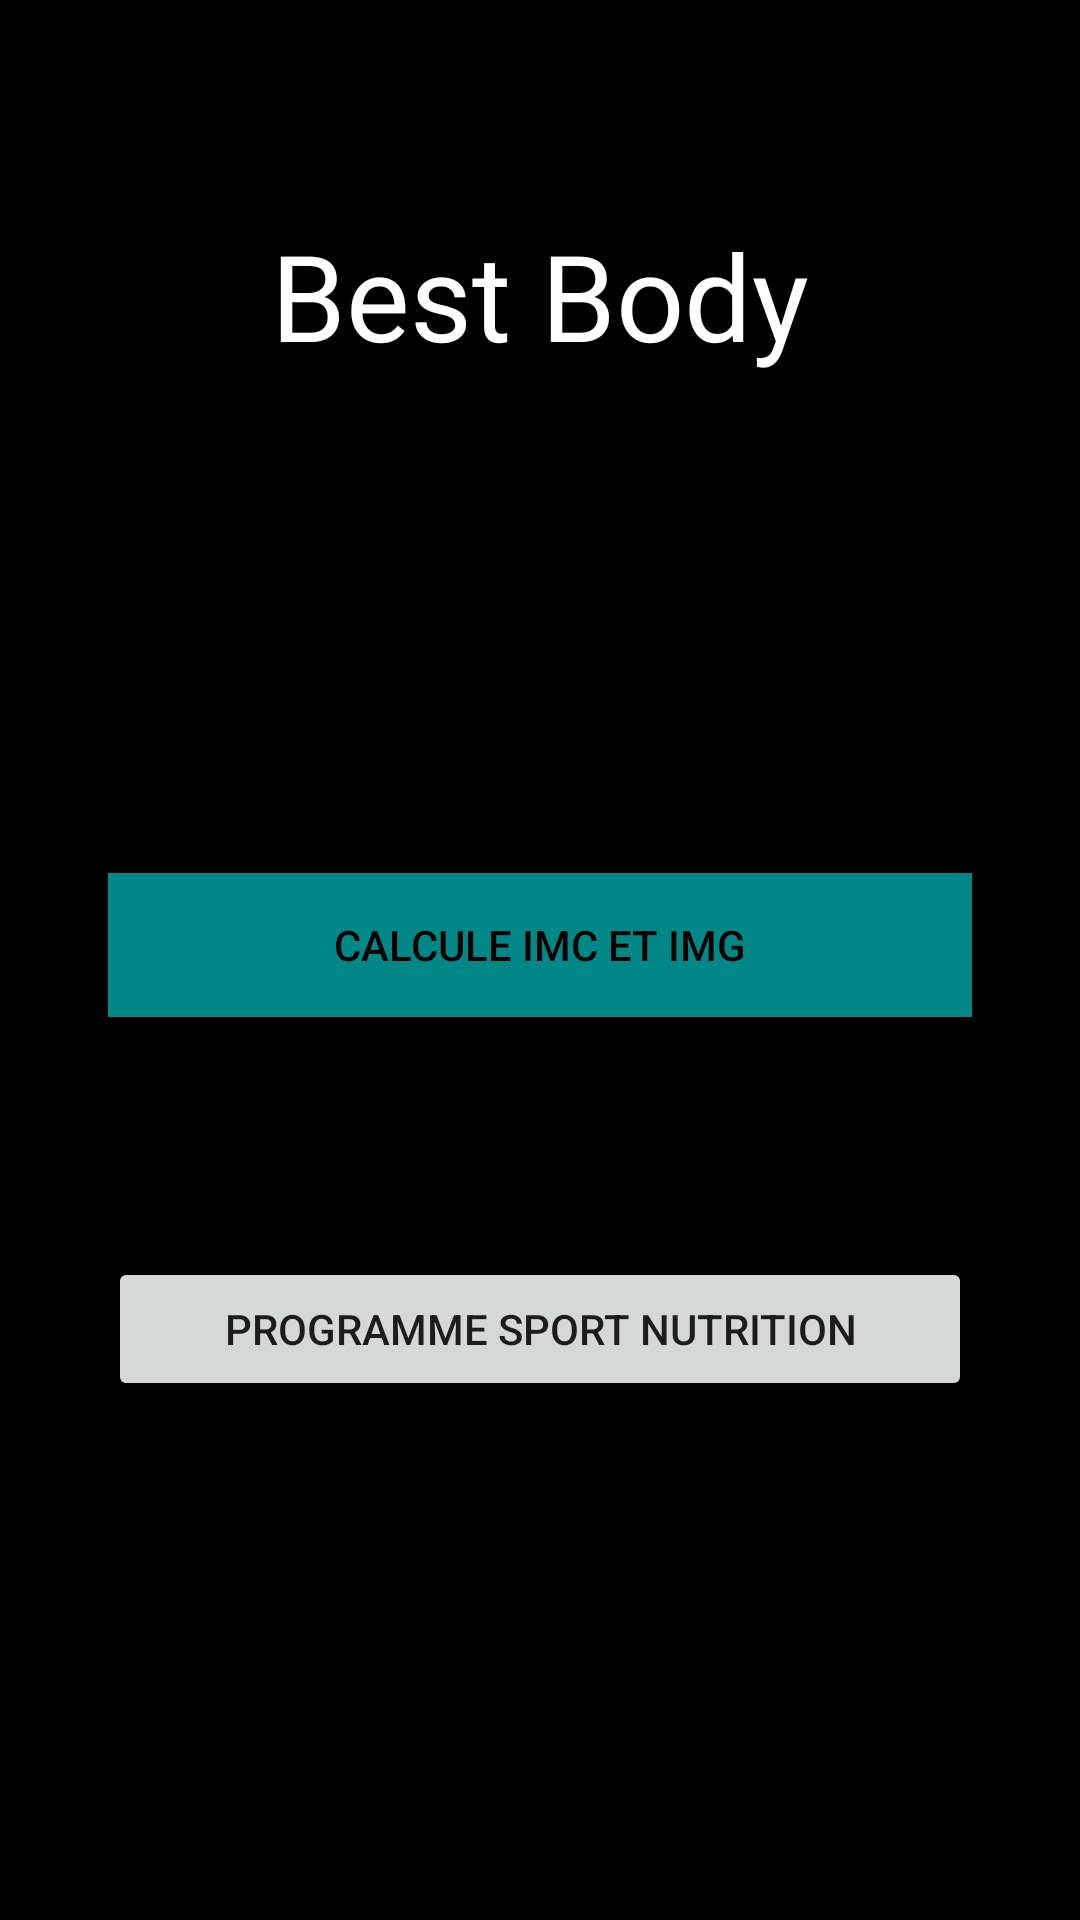

Write the Android layout XML for this screen, with the resource values it uses.
<!-- AndroidManifest.xml: application theme Theme.BestBody -->
<!-- res/layout/activity_main.xml -->
<?xml version="1.0" encoding="utf-8"?>
<LinearLayout xmlns:android="http://schemas.android.com/apk/res/android"
    xmlns:app="http://schemas.android.com/apk/res-auto"
    android:orientation="vertical"
    android:background="@color/black"
    android:layout_width="match_parent"
    android:gravity="center_horizontal"
    android:layout_height="match_parent">

    <TextView
        android:id="@+id/textView"
        android:layout_width="match_parent"
        android:layout_height="77dp"
        android:layout_margin="60dp"
        android:textSize="40dp"
        android:fontFamily="sans-serif"
        android:layout_gravity="center_horizontal"
        android:gravity="center"
        android:textColor="@color/white"
        android:text="Best Body" />

    <LinearLayout
        android:layout_width="368dp"
        android:layout_height="364dp"
        android:layout_gravity="center_horizontal"
        android:gravity="center"
        android:outlineAmbientShadowColor="@color/teal_700"
        android:outlineSpotShadowColor="@color/teal_700"
        android:orientation="vertical">

        <Button
            android:id="@+id/calimc"
            android:layout_width="match_parent"
            android:layout_height="wrap_content"
            android:layout_margin="40dp"
            android:background="@color/teal_700"
            android:text="calcule imc et img"
            android:textColor="#000000" />


        <Button
            android:id="@+id/calpro"
            android:layout_width="match_parent"
            android:layout_height="wrap_content"
            android:layout_margin="40dp"
            android:text="programme sport nutrition" />

    </LinearLayout>
</LinearLayout>
<!-- resources referenced by this layout -->
<resources>
  <style name="Theme.BestBody" parent="Theme.MaterialComponents.DayNight.DarkActionBar">
          
          <item name="colorPrimary">@color/purple_500</item>
          <item name="colorPrimaryVariant">@color/purple_700</item>
          <item name="colorOnPrimary">@color/white</item>
          
          <item name="colorSecondary">@color/teal_200</item>
          <item name="colorSecondaryVariant">@color/teal_700</item>
          <item name="colorOnSecondary">@color/black</item>
          
          <item name="android:statusBarColor" tools:targetApi="l">?attr/colorPrimaryVariant</item>
          
      </style>
  <!-- not gathered from this repository: default colours our renderer supplied (Android Studio template values) -->
  <color name="purple_500">#FF6200EE</color>
  <color name="purple_700">#FF3700B3</color>
  <color name="teal_200">#FF03DAC5</color>
  <color name="teal_700">#FF018786</color>
  <color name="black">#FF000000</color>
  <color name="white">#FFFFFFFF</color>
</resources>
